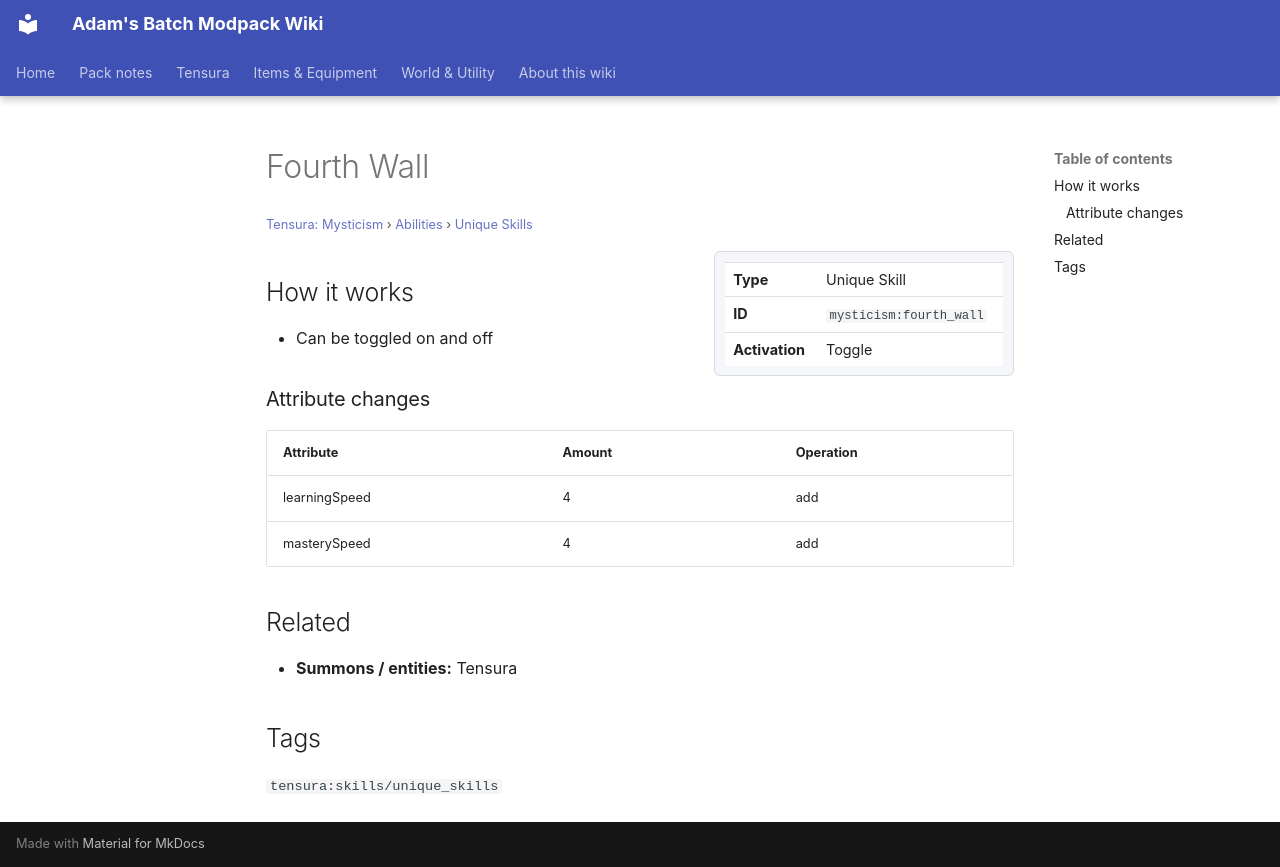

repository: Proteus-Nell/Adams-Batch-MC-Modpack-Wiki · page: tensura-mysticism/abilities/unique-skills/fourth-wall/index.html · generator: mkdocs

# Fourth Wall

<small>[Tensura: Mysticism](../../index.md) &rsaquo; [Abilities](../index.md) &rsaquo; [Unique Skills](index.md)</small>

<div class="infobox" markdown>

| | |
|---|---|
| **Type** | Unique Skill |
| **ID** | `mysticism:fourth_wall` |
| **Activation** | Toggle |

</div>

## How it works

- Can be toggled on and off

### Attribute changes

| Attribute | Amount | Operation |
|---|---|---|
| learningSpeed | 4 | add |
| masterySpeed | 4 | add |

## Related

- **Summons / entities:** Tensura

## Tags

`tensura:skills/unique_skills`
